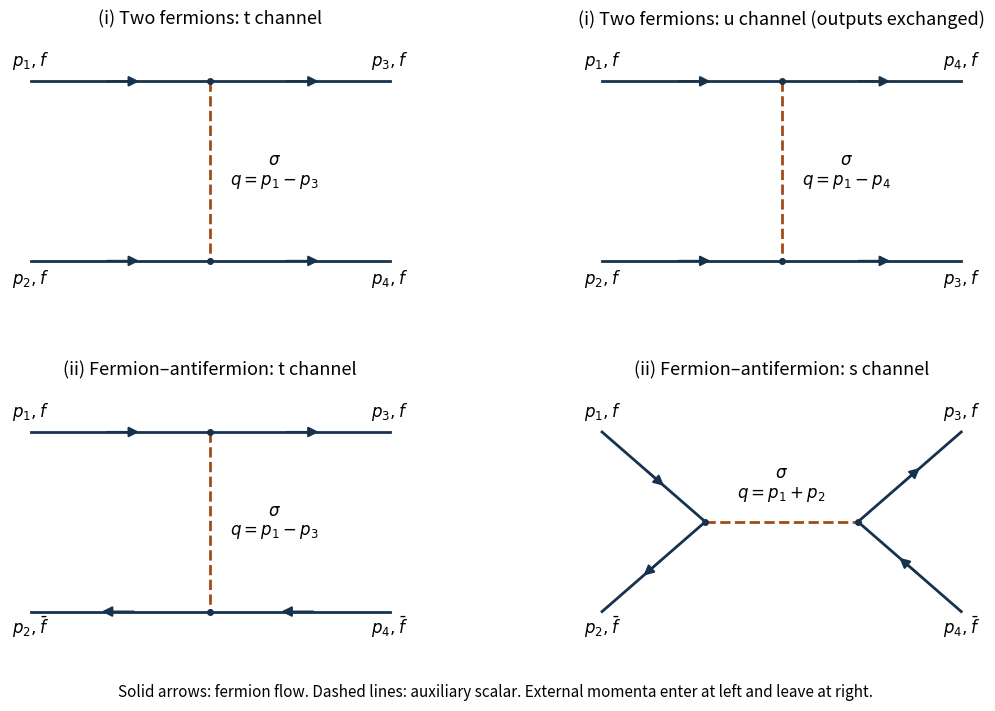

Write the Python code that produced this figure. (Note: this script raises an exception after producing the figure.)
"""Draw the four auxiliary-scalar tree channels; tested with Python 3.14."""

from pathlib import Path

import matplotlib

matplotlib.use("Agg")
import matplotlib.pyplot as plt
from matplotlib.patches import FancyArrowPatch


def fermion(ax, start, end, reverse=False):
    ax.plot([start[0], end[0]], [start[1], end[1]], color="#17324d", lw=2)
    a, b = (end, start) if reverse else (start, end)
    lo = tuple(a[j] + 0.41 * (b[j] - a[j]) for j in range(2))
    hi = tuple(a[j] + 0.62 * (b[j] - a[j]) for j in range(2))
    ax.add_patch(FancyArrowPatch(lo, hi, arrowstyle="-|>", mutation_scale=15,
                                color="#17324d", lw=1.5))


def scalar(ax, a, b, label, offset=(0, 0)):
    ax.plot([a[0], b[0]], [a[1], b[1]], "--", color="#a44a19", lw=2)
    x, y = ((a[j] + b[j]) / 2 + offset[j] for j in range(2))
    ax.text(x, y, label, ha="center", va="center", fontsize=12,
            bbox={"facecolor": "white", "edgecolor": "none", "pad": 2})
    for p in (a, b):
        ax.plot(*p, "o", color="#17324d", ms=4)


fig, axes = plt.subplots(2, 2, figsize=(11.2, 7.2), facecolor="white")
for ax in axes.flat:
    ax.set(xlim=(-0.23, 4.23), ylim=(-0.35, 2.48), aspect="equal")
    ax.axis("off")

# Momentum travels left to right on every external leg. Arrowheads show fermion flow.
for row in range(2):
    anti = row == 1
    ax = axes[row, 0]
    fermion(ax, (0, 2), (2, 2))
    fermion(ax, (2, 2), (4, 2))
    fermion(ax, (0, 0), (2, 0), anti)
    fermion(ax, (2, 0), (4, 0), anti)
    scalar(ax, (2, 2), (2, 0), "$\\sigma$\n$q=p_1-p_3$", (.72, 0))
    for x, y, label in [(0, 2.17, "$p_1, f$"), (4, 2.17, "$p_3, f$"),
                        (0, -.25, "$p_2, \\bar f$" if anti else "$p_2, f$"),
                        (4, -.25, "$p_4, \\bar f$" if anti else "$p_4, f$")]:
        ax.text(x, y, label, ha="center", fontsize=12)
    ax.set_title("(ii) Fermion–antifermion: t channel" if anti
                 else "(i) Two fermions: t channel", fontsize=13, pad=10)

ax = axes[0, 1]
fermion(ax, (0, 2), (2, 2))
fermion(ax, (2, 2), (4, 2))
fermion(ax, (0, 0), (2, 0))
fermion(ax, (2, 0), (4, 0))
scalar(ax, (2, 2), (2, 0), "$\\sigma$\n$q=p_1-p_4$", (.72, 0))
for x, y, label in [(0, 2.17, "$p_1, f$"), (4, 2.17, "$p_4, f$"),
                    (0, -.25, "$p_2, f$"), (4, -.25, "$p_3, f$")]:
    ax.text(x, y, label, ha="center", fontsize=12)
ax.set_title("(i) Two fermions: u channel (outputs exchanged)", fontsize=13, pad=10)

ax = axes[1, 1]
left, right = (1.15, 1), (2.85, 1)
fermion(ax, (0, 2), left)
fermion(ax, (0, 0), left, True)
fermion(ax, right, (4, 2))
fermion(ax, right, (4, 0), True)
scalar(ax, left, right, "$\\sigma$\n$q=p_1+p_2$", (0, .42))
for x, y, label in [(0, 2.17, "$p_1, f$"), (4, 2.17, "$p_3, f$"),
                    (0, -.25, "$p_2, \\bar f$"), (4, -.25, "$p_4, \\bar f$")]:
    ax.text(x, y, label, ha="center", fontsize=12)
ax.set_title("(ii) Fermion–antifermion: s channel", fontsize=13, pad=10)

fig.text(.5, .025, "Solid arrows: fermion flow. Dashed lines: auxiliary scalar. External momenta enter at left and leave at right.",
         ha="center", fontsize=11)
fig.subplots_adjust(left=.025, right=.975, top=.94, bottom=.10, hspace=.38, wspace=.16)
fig.savefig(Path.cwd() / Path(__file__).with_suffix(".png").name, dpi=140,
            facecolor="white", transparent=False)
plt.close(fig)
